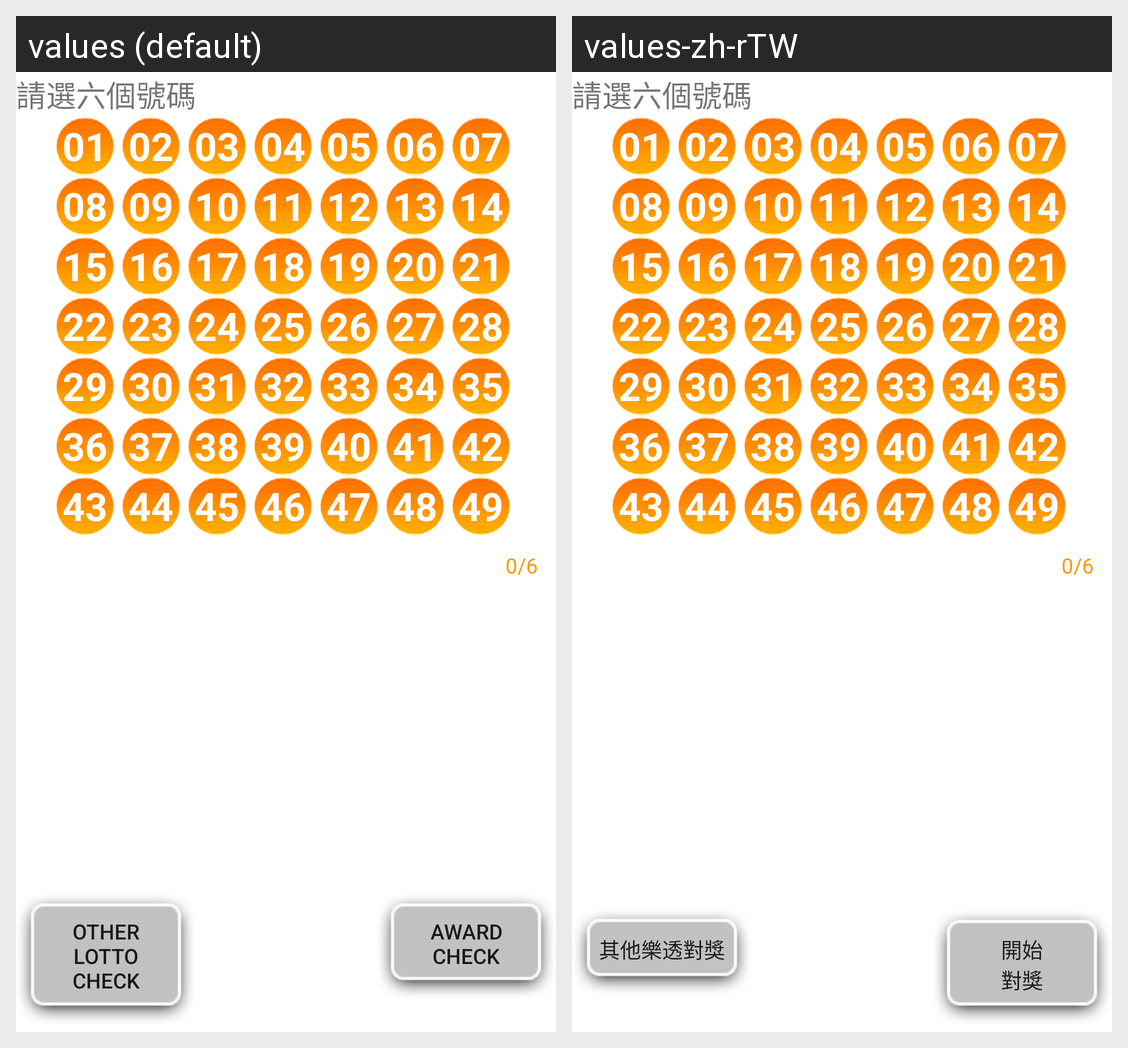

For this localized Android screen grid, give each drawn string resource with its value in every locale shown.
Android screen res/layout/typed_input_biglotto.xml rendered under 2 locales, left to right: values (default), values-zh-rTW. Device: Nexus 5 (rendered at 1080×1920; each locale shown at half size, 540×960, under a caption strip naming it); theme Theme.MaterialComponents.DayNight.NoActionBar.
Strings drawn on this screen, with the default value and each locale's value (text and hints the layout hard-codes, and strings that could not be matched under every locale, appear in the picture but are not listed):

match_restart
  values: Other Lotto check
  values-zh-rTW: 其他樂透對獎

match_start
  values: Award
      check
  values-zh-rTW: 開始
      對獎
